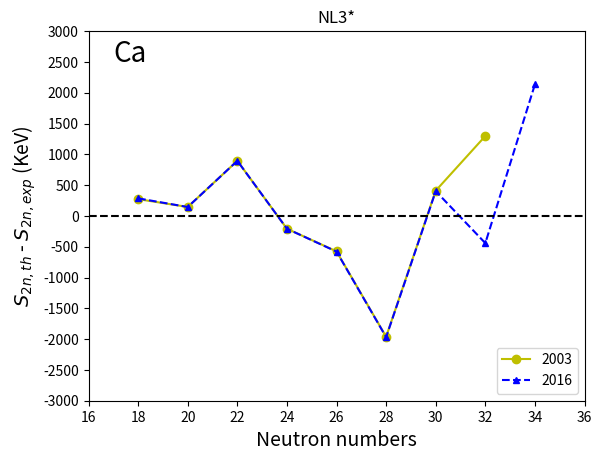

Here is the Python script that generated this plot:
import numpy as np
import matplotlib.pyplot as plt


plt.ylabel("$S_{2n,th}$ - $S_{2n,exp}$ (KeV)",fontsize=14)
plt.xlabel(r'Neutron numbers',fontsize=14)
#plt.suptitle('Ca isotopes S2n Theory-Exp.') #number of non-zero elements
#Arrays compared with 2003/2016 AME data starts with a*/b*
#Array indices in order of SKMS,SKP,SLY4,SV-MIN,UNEDF0,UNEDF1,DDME2,DDMED,DDPC1,NL3*

#Neutron numbers
xx = np.array([16,18,20,22,24,26,28,30,32,34,36])
ax = np.array([18,20,22,24,26,28,30,32])
bx = np.array([18,20,22,24,26,28,30,32,34])

#2003 AME S2N ERROR
aErr = np.array([40.26,4.55,0.14,0.29,2.28,4.11,8.32,698.68])

#2016 AME S2N ERROR
bErr = np.array([40,0.20,0.15,0.29,2.3,2.2,1.6,1.7,50])

#SKMS-2003 S2n (KeV)
a0 = np.array([-2695.719,-2796.323,2002.164,1128.890,1494.716,229.009,2217.519,2265.545])
#SKMS-2016 S2n (KeV)
b0 = np.array([-2683.229,-2797.153,2002.104,1128.870,1490.646,222.799,2209.659,526.785,784.033])

#SKP-2003 S2n (KeV)
a1 = np.array([-1005.290,-2150.178,1630.082,29.417,-272.843,-1510.999,2223.511,2102.263])
#SKP-2016 S2n (KeV)
b1 = np.array([-992.800,-2151.008,1630.022,29.397,-276.913,-1517.209,2215.651,363.503,1097.645])

#SLY4-2003 S2n (KeV)
a2 = np.array([-771.384,-1407.575,1271.315,-137.241,30.416,-1506.945,502.883,695.450])
#SLY4-2016 S2n (KeV)
b2 = np.array([-758.894,-1408.405,1271.255,-137.261,26.346,-1513.155,495.023,-1043.310,231.772])

#SVMIN-2003 S2n (KeV)
a3 = np.array([-1063.259,-1911.176,1541.675,-15.490,-235.458,-1635.828,1583.850,1285.304])
#SVMIN-2016 S2n (KeV)
b3 = np.array([-1050.769,-1912.006,1541.615,-15.510,-239.528,-1642.038,1575.990,-453.456,629.938])

#UNEDF0-2003 S2n (KeV)
a4 = np.array([-2241.925,-2680.420,1667.719,177.734,-219.947,-1621.811,1851.930,1524.726])
#UNEDF1-2016 S2n (KeV)
b4 = np.array([-2229.435,-2681.250,1667.659,177.714,-224.017,-1628.021,1844.070,-214.034,517.515])

#UNEDF1-2003 S2n (KeV)
a5 = np.array([-60.092,-931.366,1288.416,-177.190,-448.362,-1960.579,1154.349,1000.933])
#UNEDF1-2016 S2n (KeV)
b5 = np.array([-47.602,-932.196,1288.356,-177.210,-452.432,-1966.789,1146.489,-737.827,32.052])

#DDME2-2003 S2n (KeV)
a6 = np.array([587.510,865.310,721.570,-254.040,-550.230,-1332.690,-679.340,468.060])
#DDME2-2016 S2n (KeV)
b6 = np.array([600.000,864.480,721.510,-254.060,-554.300,-1338.900,-687.200,-1270.700,1182.000])

#DDMED-2003 S2n (KeV)
a7 = np.array([1270.510,1408.310,758.570,-757.040,-831.230,-1652.690,-1174.340,265.060])
#DDMED-2016 S2n (KeV)
b7 = np.array([1283.000,1407.480,758.510,-757.060,-835.300,-1658.900,-1182.200,-1473.700,1481.000])

#DDPC1-2003 S2n (KeV)
a8 = np.array([816.510,303.310,1407.570,-335.040,-262.230,-1289.690,-179.340,644.060])
#DDPC1-2016 S2n (KeV)
b8 = np.array([829.000,302.480,1407.510,-335.060,-266.300,-1295.900,-187.200,-1094.700,1487.000])

#NL3*-2003 S2n (KeV)
a9 = np.array([272.510,145.310,894.570,-208.040,-575.230,-1961.690,409.660,1297.060])
#NL3*-2016 S2n (KeV)
b9 = np.array([285.000,144.480,894.510,-208.060,-579.300,-1967.900,401.800,-441.700,2135.000])



#ax1 = plt.subplot()


#ax2 = ax1.twinx()
#Array indices in order of 0-SKMS,1-SKP,2-SLY4,3-SV-MIN,4-UNEDF0,5-UNEDF1,6-DDME2,7-DDMED,8-DDPC1,9-NL3*
plt.ylim([-3000,3000])
plt.yticks(np.arange(-3000,3001,500))
plt.title('NL3*')
plt.plot(ax,a9,'yo-',label='2003',ms=6)
plt.plot(bx,b9,'b^--',label='2016',ms=5)
plt.legend(numpoints=1,loc=4,fontsize=10)
plt.xticks(xx)
plt.axhline(y=0,linestyle='--',color='k')
plt.text(17,2500,"Ca", fontsize=20 )
#ax1.plot(x0,y1, 'b-')
#ax1.plot(x,y2, 'r-')
#legend = ax1.legend(loc='lower right', shadow=True,numpoints = 1)
#legend = plt.legend(loc='lower right', shadow=True,numpoints = 1)

plt.show()
